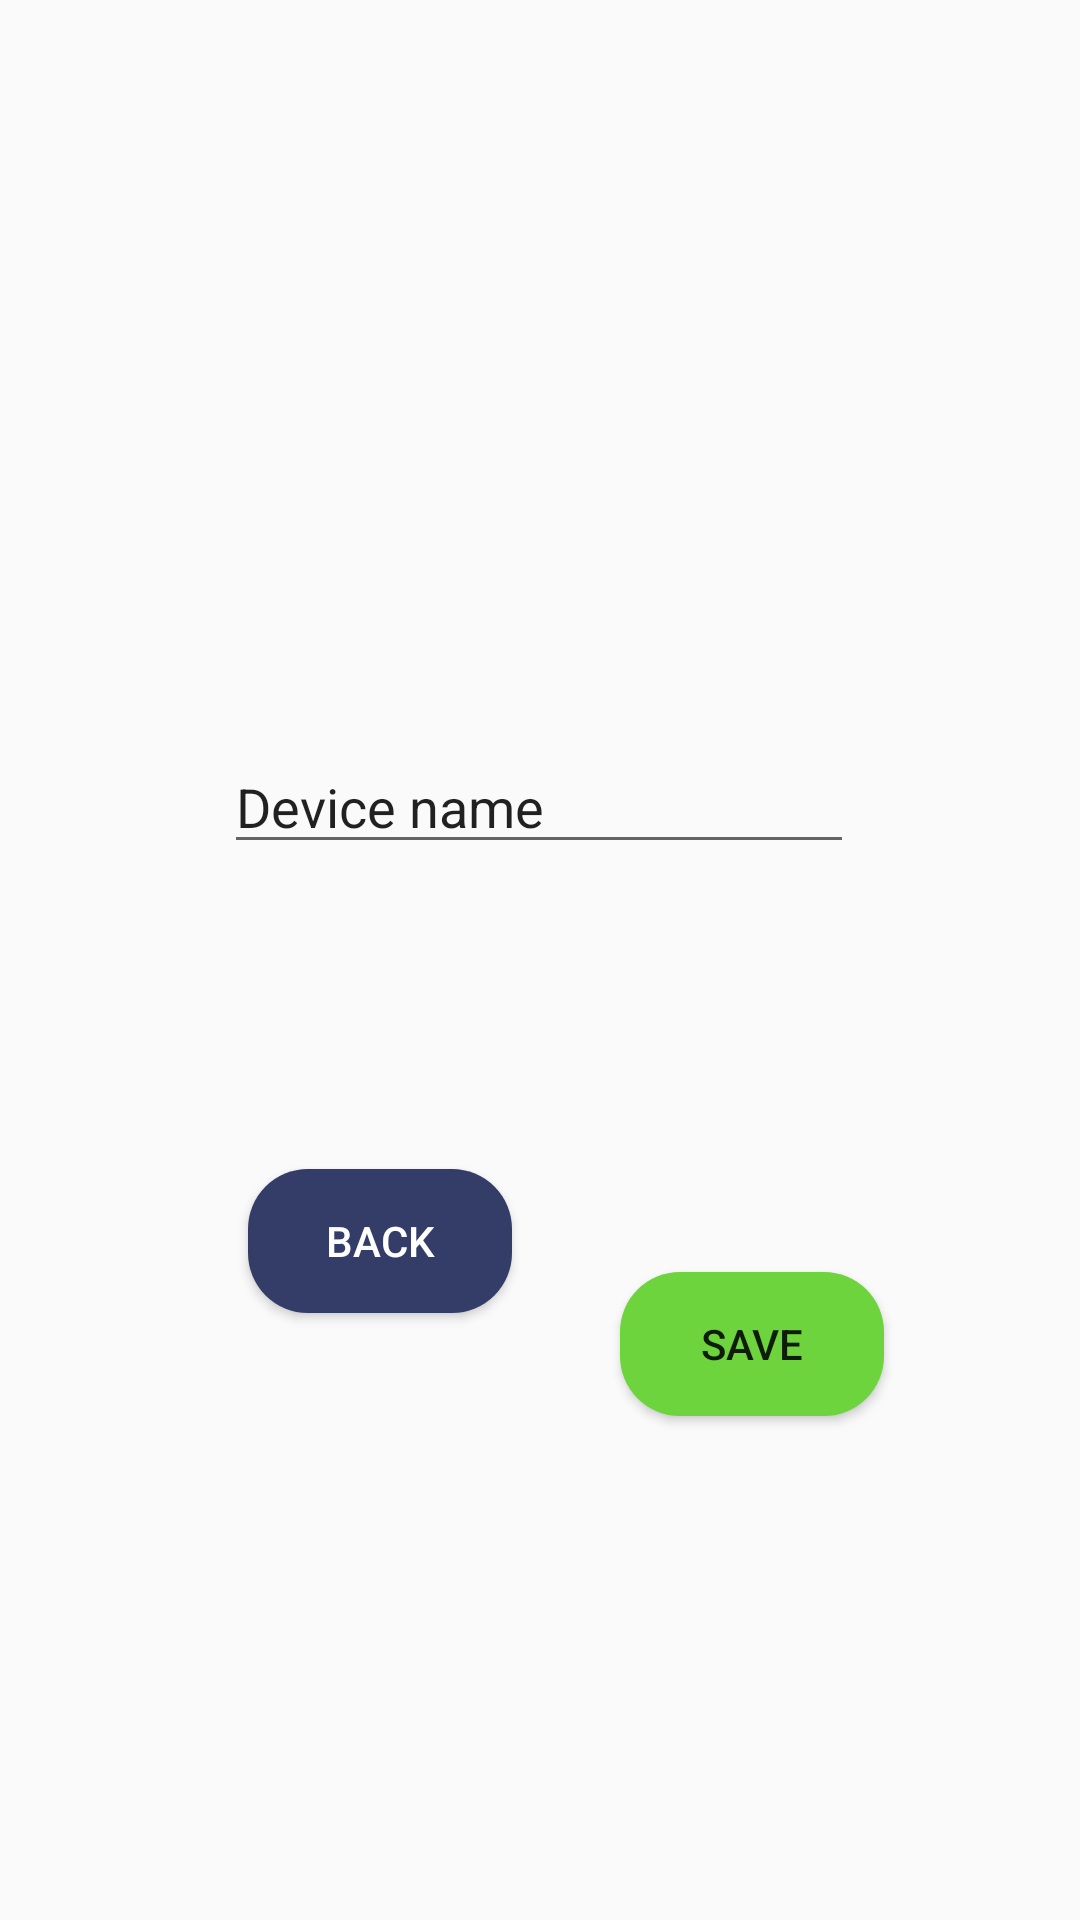

This screen was rendered from an Android layout file. Write that file and the resources it references.
<!-- AndroidManifest.xml: application theme Theme.EcoMonitor -->
<!-- res/layout/activity_new_device.xml -->
<?xml version="1.0" encoding="utf-8"?>
<androidx.constraintlayout.widget.ConstraintLayout xmlns:android="http://schemas.android.com/apk/res/android"
    xmlns:app="http://schemas.android.com/apk/res-auto"
    xmlns:tools="http://schemas.android.com/tools"
    android:layout_width="match_parent"
    android:layout_height="match_parent">

    <EditText
        android:id="@+id/deviceNameET"
        android:layout_width="wrap_content"
        android:layout_height="wrap_content"
        android:ems="10"
        android:inputType="text"
        android:text="Device name"
        app:layout_constraintBottom_toBottomOf="parent"
        app:layout_constraintEnd_toEndOf="parent"
        app:layout_constraintHorizontal_bias="0.497"
        app:layout_constraintStart_toStartOf="parent"
        app:layout_constraintTop_toTopOf="parent"
        app:layout_constraintVertical_bias="0.412" />

    <Button
        android:id="@+id/saveDevice"
        android:layout_width="wrap_content"
        android:layout_height="wrap_content"
        android:layout_marginStart="18dp"
        android:layout_marginEnd="100dp"
        android:layout_marginBottom="168dp"
        android:background="@drawable/rounded_login_button_background"
        android:text="Save"
        app:layout_constraintBottom_toBottomOf="parent"
        app:layout_constraintEnd_toEndOf="parent"
        app:layout_constraintHorizontal_bias="0.0"
        app:layout_constraintStart_toEndOf="@+id/back" />

    <EditText
        android:id="@+id/locationET"
        android:layout_width="wrap_content"
        android:layout_height="wrap_content"
        android:layout_marginStart="101dp"
        android:layout_marginTop="45dp"
        android:layout_marginEnd="101dp"
        android:layout_marginBottom="98dp"
        android:ems="10"
        android:inputType="text"
        android:text="Location"
        app:layout_constraintBottom_toTopOf="@+id/saveDevice"
        app:layout_constraintEnd_toEndOf="parent"
        app:layout_constraintHorizontal_bias="0.0"
        app:layout_constraintStart_toStartOf="parent"
        app:layout_constraintTop_toBottomOf="@+id/deviceNameET"
        app:layout_constraintVertical_bias="0.0" />

    <Button
        android:id="@+id/back"
        android:layout_width="wrap_content"
        android:layout_height="wrap_content"
        android:layout_marginStart="117dp"
        android:layout_marginTop="98dp"
        android:layout_marginEnd="18dp"
        android:layout_marginBottom="216dp"
        android:background="@drawable/rounded_secondary_button"
        android:text="back"
        android:textColor="#fff"
        app:layout_constraintBottom_toBottomOf="parent"
        app:layout_constraintEnd_toStartOf="@+id/saveDevice"
        app:layout_constraintStart_toStartOf="parent"
        app:layout_constraintTop_toBottomOf="@+id/locationET"
        app:layout_constraintVertical_bias="0.02" />

</androidx.constraintlayout.widget.ConstraintLayout>
<!-- resources referenced by this layout -->
<resources>
  <!-- drawable rounded_login_button_background (drawable) -->
  <?xml version="1.0" encoding="utf-8"?>
  <shape xmlns:android="http://schemas.android.com/apk/res/android"
      android:shape="rectangle">
      <solid android:color="#6DD43D" />
      <corners android:radius="20dp" />
  </shape>
  <!-- drawable rounded_secondary_button (drawable) -->
  <?xml version="1.0" encoding="utf-8"?>
  <shape xmlns:android="http://schemas.android.com/apk/res/android"
      android:shape="rectangle">
      <solid android:color="#343C68" />
      <corners android:radius="20dp" />
  </shape>
  <style name="Theme.EcoMonitor" parent="Base.Theme.EcoMonitor" />
  <style name="Base.Theme.EcoMonitor" parent="Theme.AppCompat.DayNight.NoActionBar">
          
          
      </style>
</resources>
